Photos from the image-classification dataset "naruto handsign data" in the GitHub repository ericwang10/naruto-hand-signs-identifier. Its 7 classes are: bird hand sign, boar hand sign, dog hand sign, dragon hand sign, hare hand sign, horse hand sign, monkey hand sign.

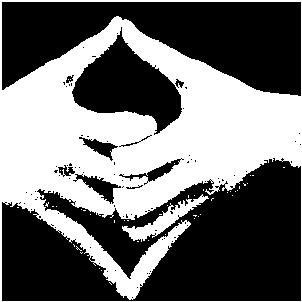
Label: dragon hand sign

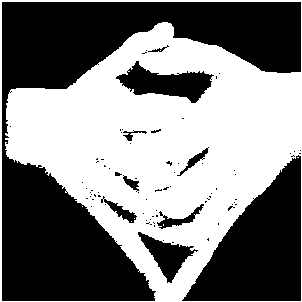
Label: dragon hand sign

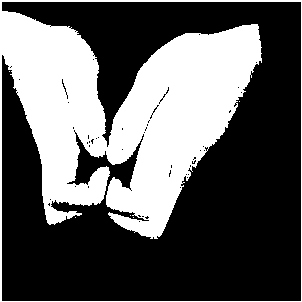
Label: boar hand sign

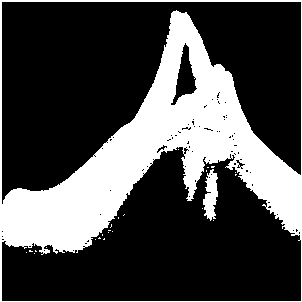
Label: bird hand sign

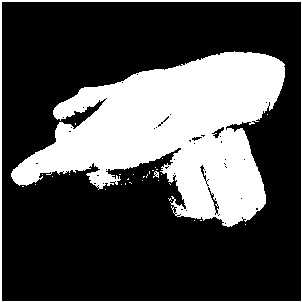
Label: dog hand sign

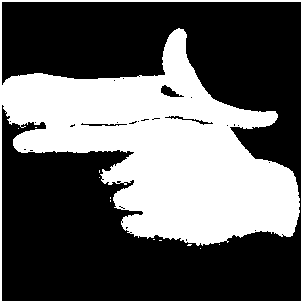
Label: hare hand sign
